2-way image classification set "style-assistant" from GitHub (krispyk84/style-assistant); label vocabulary: closet, outfits.

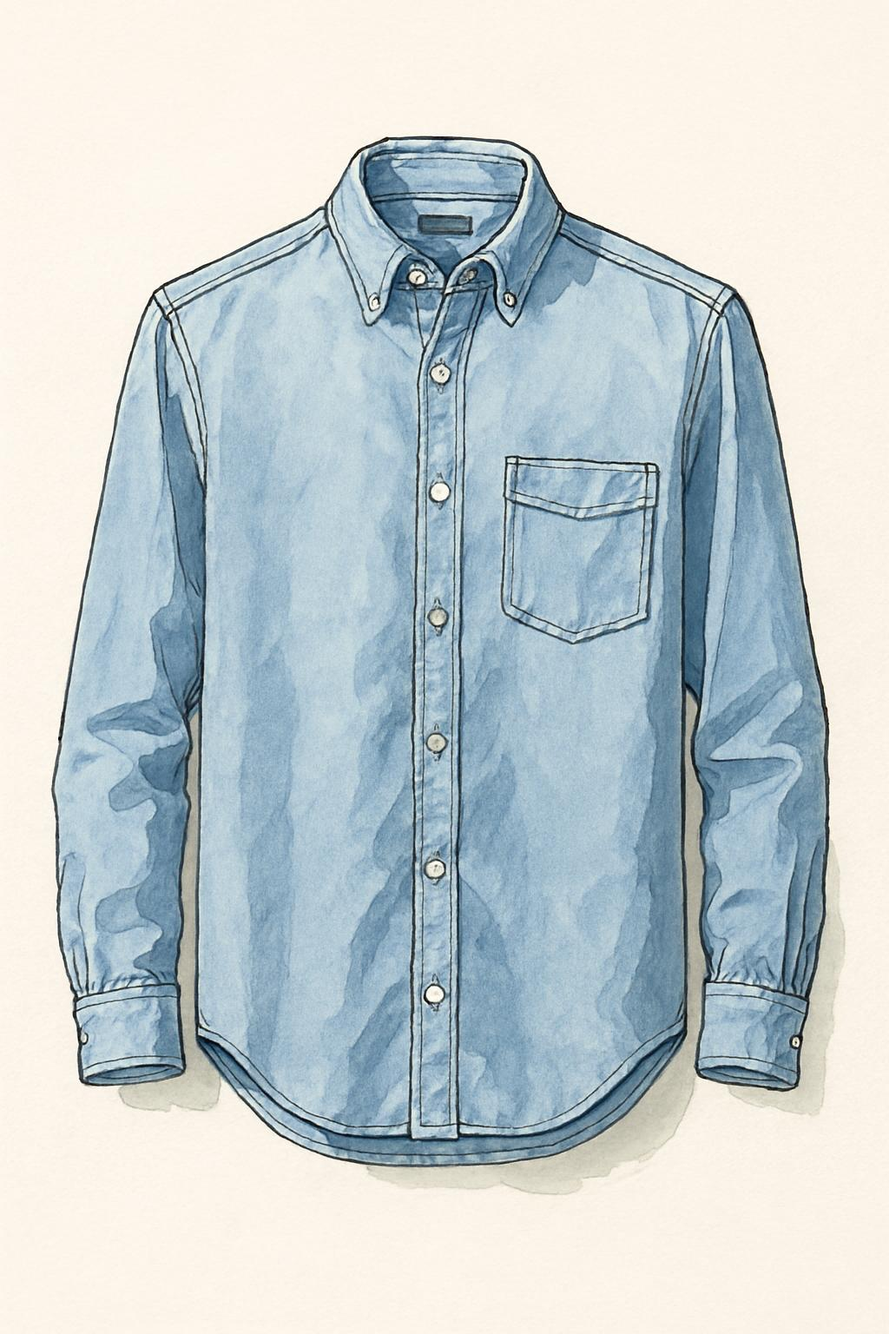
Label: closet

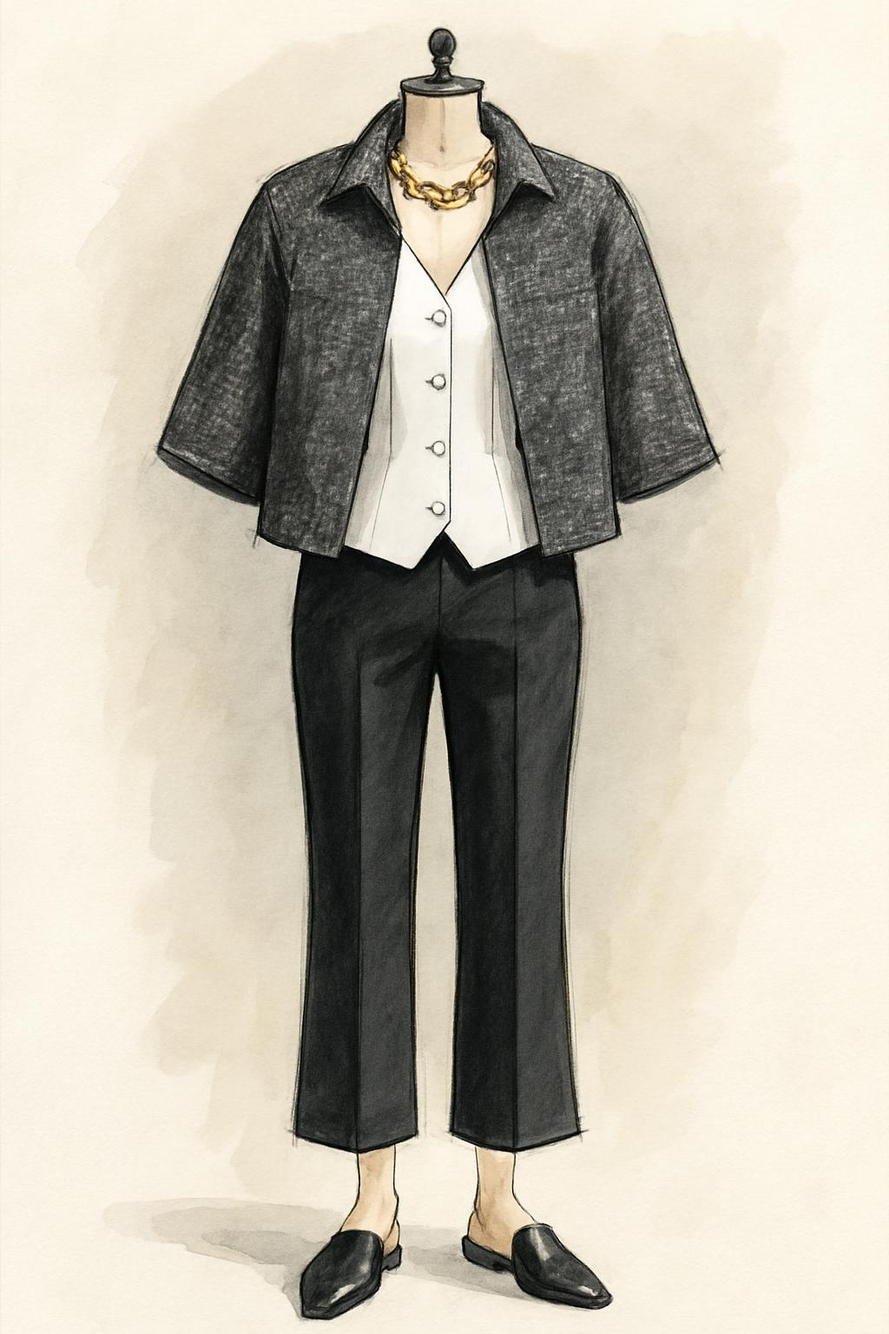
Label: outfits

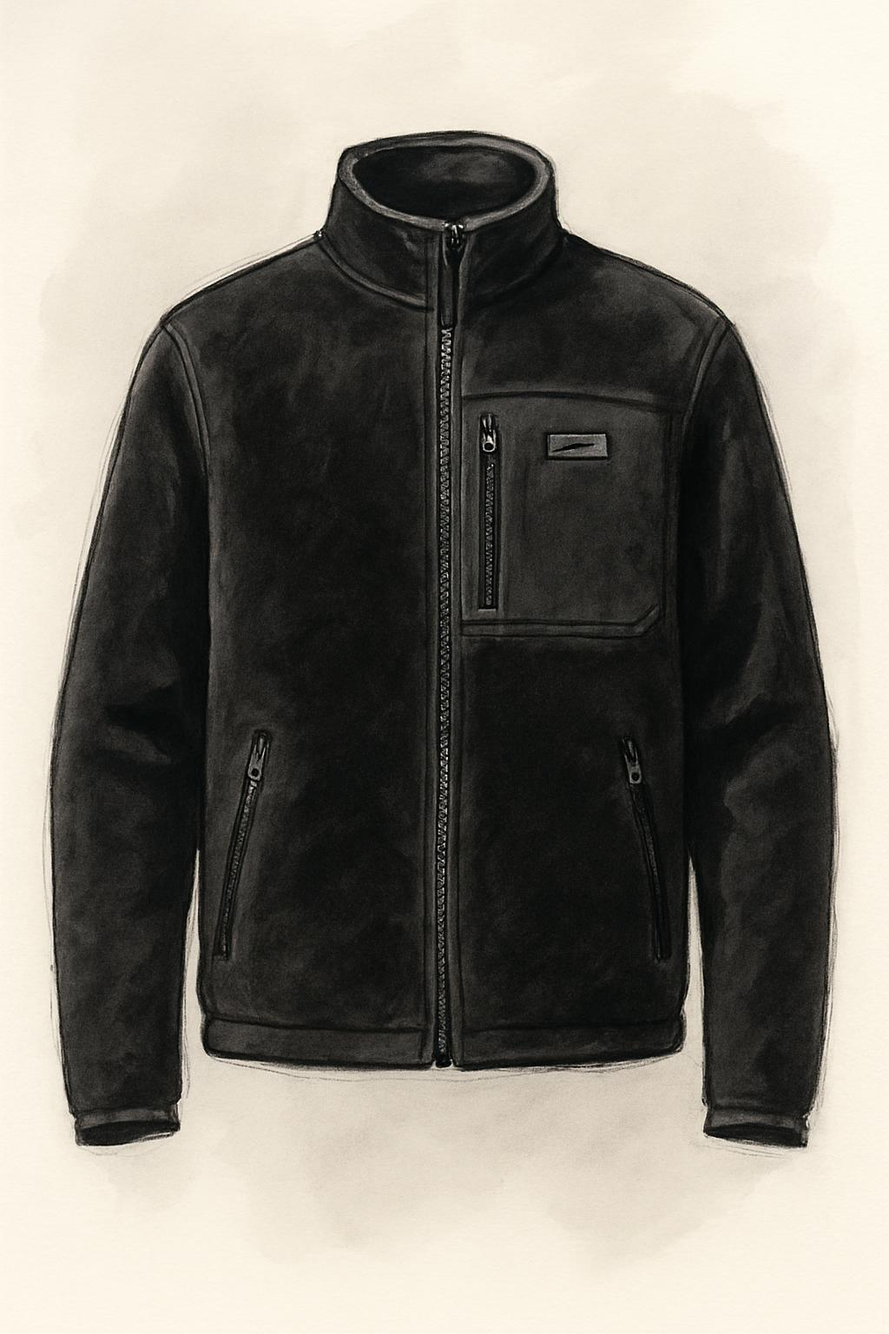
Label: closet

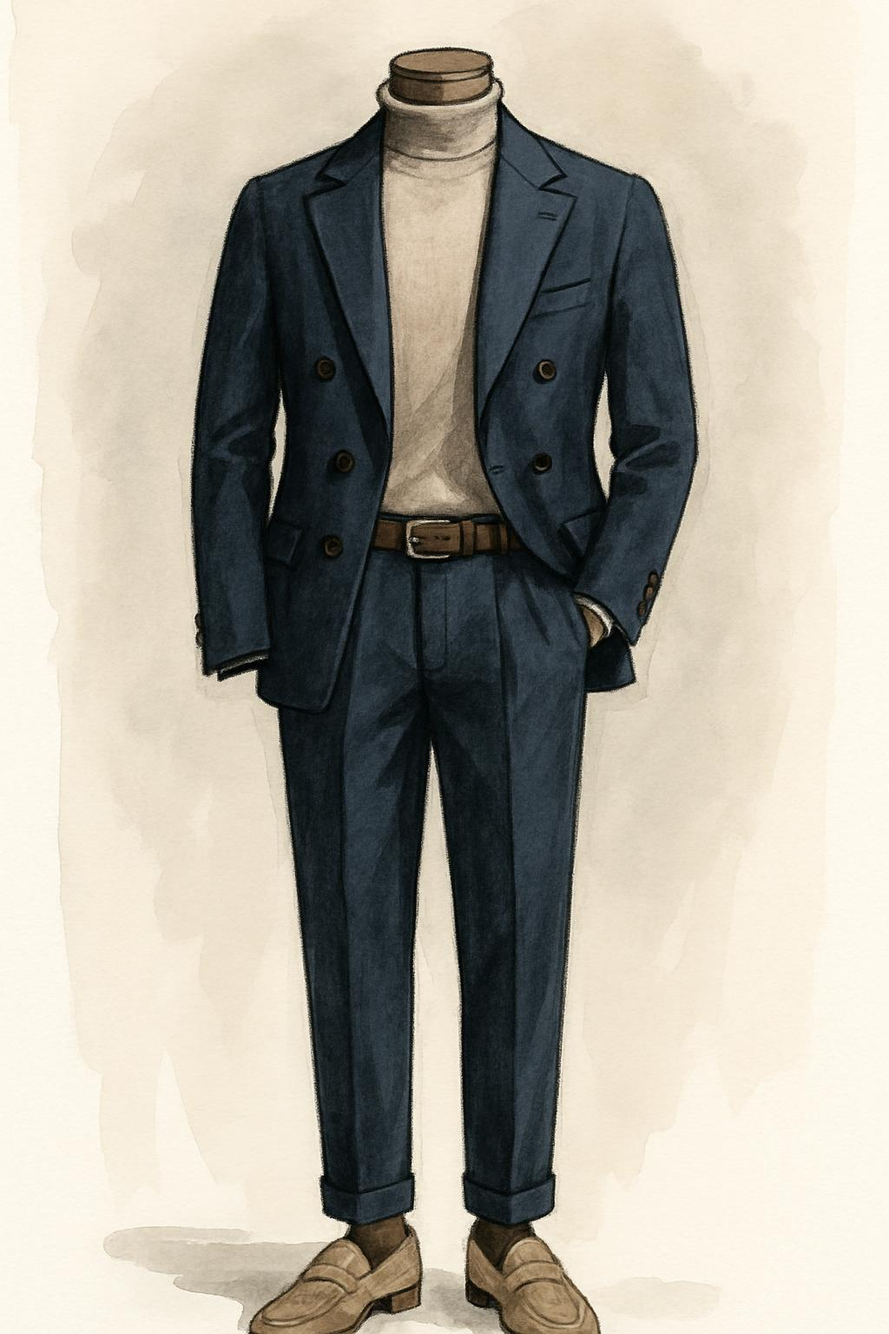
Label: outfits

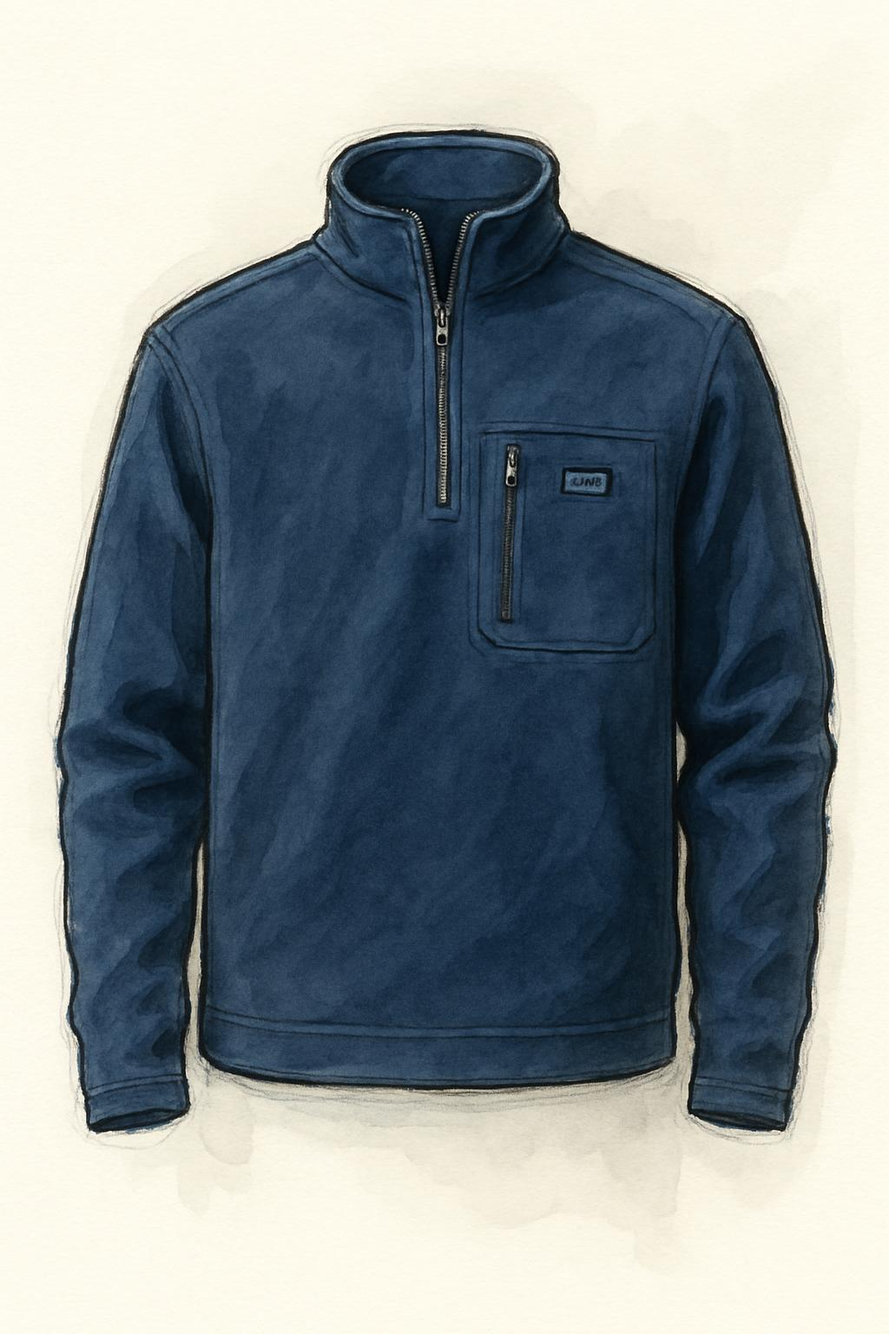
Label: closet

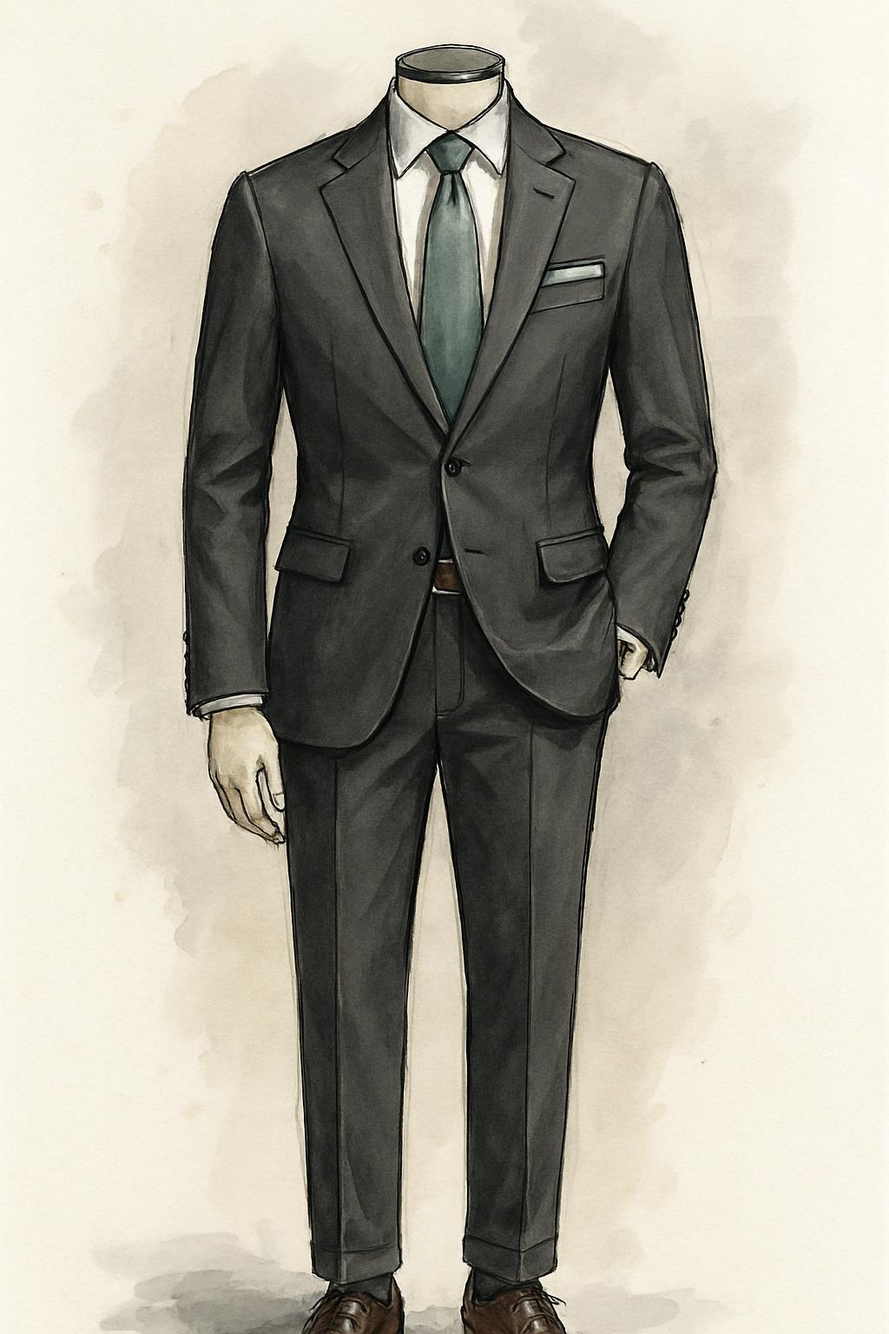
Label: outfits
